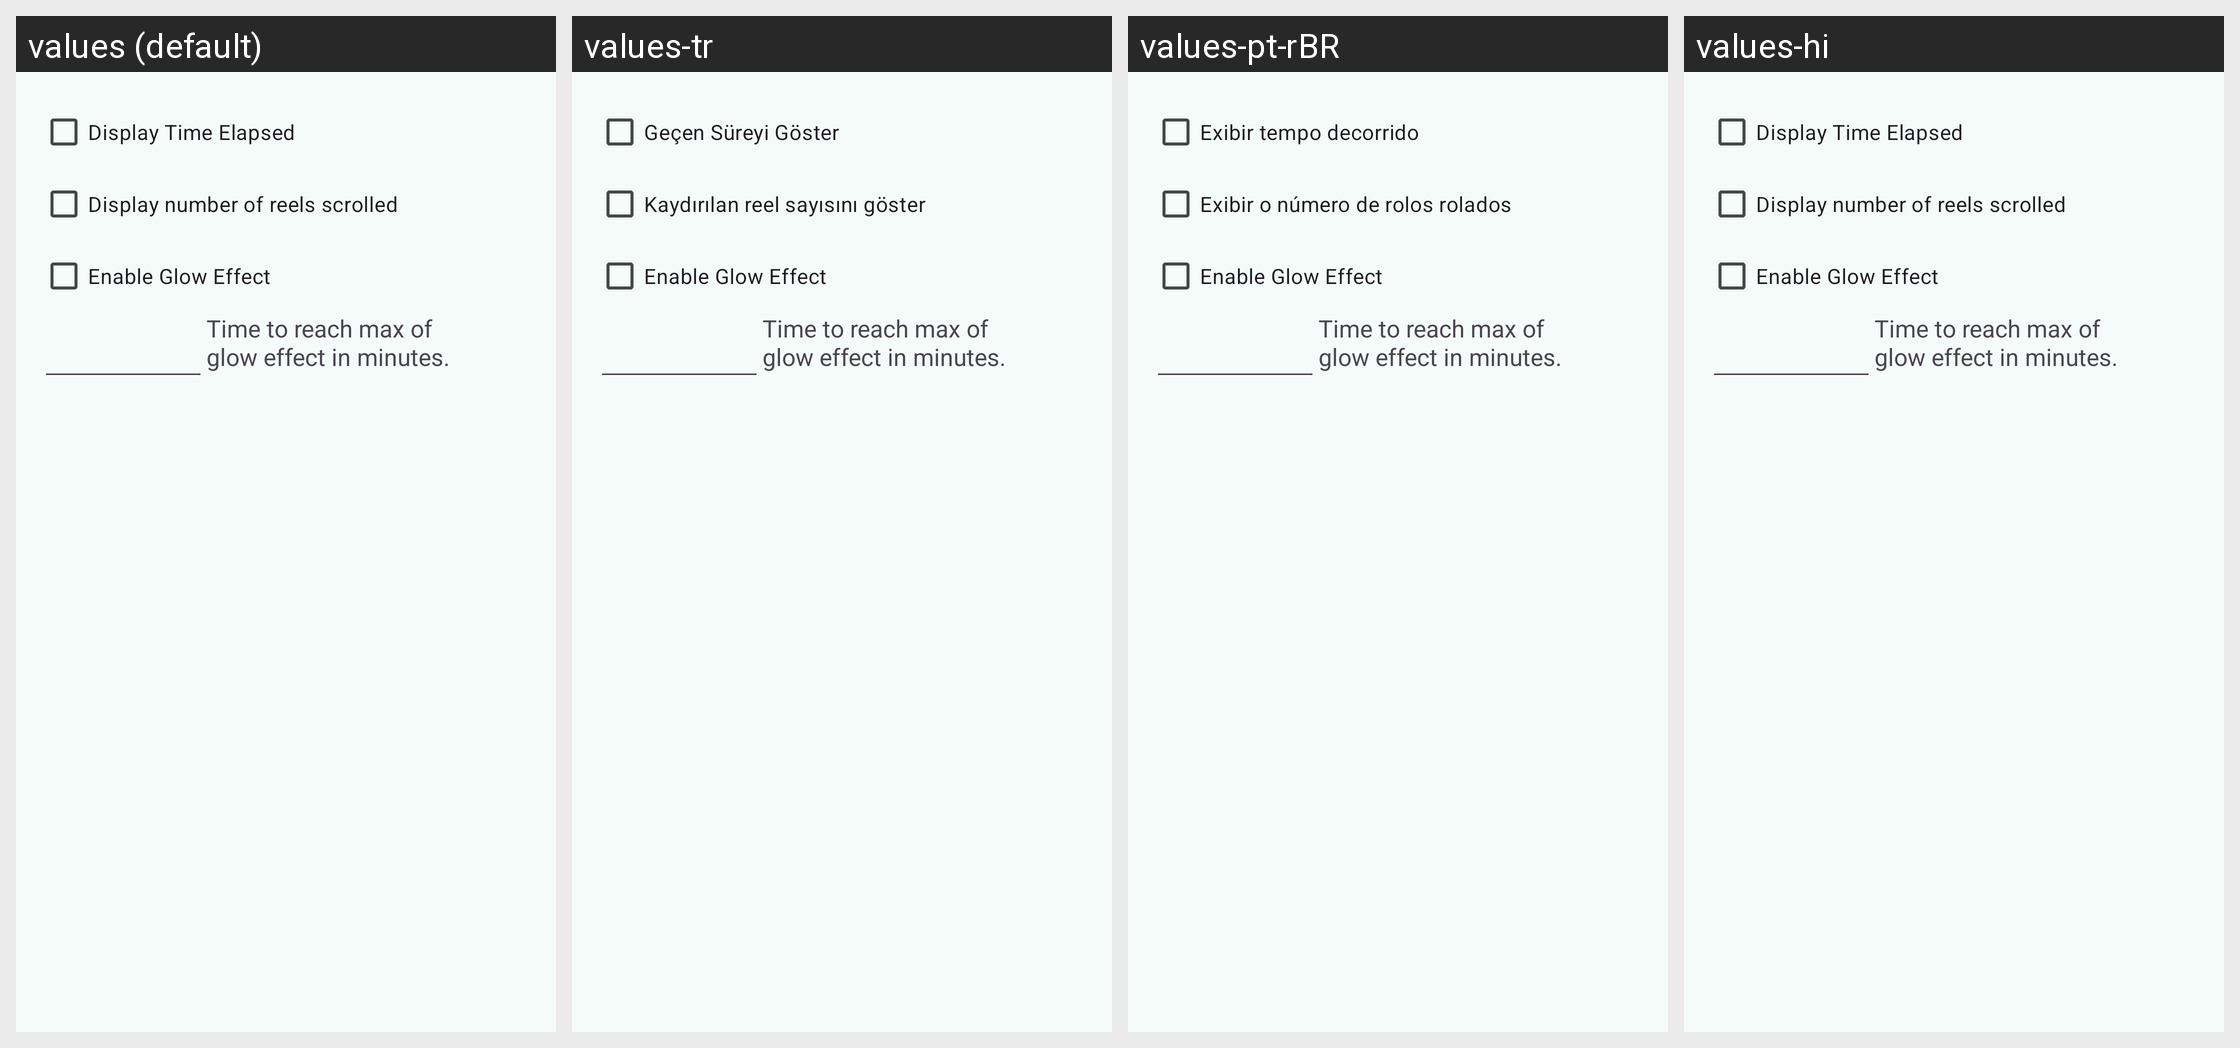

The Android screen above is rendered under several locales of the same app. Produce the string resources it draws, with the default and per-locale values.
Android screen res/layout/dialog_config_tracker.xml rendered under 4 locales, left to right: values (default), values-tr, values-pt-rBR, values-hi. Device: Nexus 5 (rendered at 1080×1920; each locale shown at half size, 540×960, under a caption strip naming it); theme Theme.NDSMD.
Other locales in the repository, not shown: values-fa, values-fr, values-zh-rCN.
Strings drawn on this screen, with the default value and each locale's value (text and hints the layout hard-codes, and strings that could not be matched under every locale, appear in the picture but are not listed):

display_time_elapsed
  values: Display Time Elapsed
  values-tr: Geçen Süreyi Göster
  values-pt-rBR: Exibir tempo decorrido
  values-hi: Display Time Elapsed  [not translated; the default value is used]

display_number_of_reels_scrolled
  values: Display number of reels scrolled
  values-tr: Kaydırılan reel sayısını göster
  values-pt-rBR: Exibir o número de rolos rolados
  values-hi: Display number of reels scrolled  [not translated; the default value is used]

enable_glow
  values: Enable Glow Effect
  values-tr: Enable Glow Effect  [not translated; the default value is used]
  values-pt-rBR: Enable Glow Effect  [not translated; the default value is used]
  values-hi: Enable Glow Effect  [not translated; the default value is used]

time_animation_precision
  values: Time to reach max of glow effect in minutes.
  values-tr: Time to reach max of glow effect in minutes.  [not translated; the default value is used]
  values-pt-rBR: Time to reach max of glow effect in minutes.  [not translated; the default value is used]
  values-hi: Time to reach max of glow effect in minutes.  [not translated; the default value is used]
